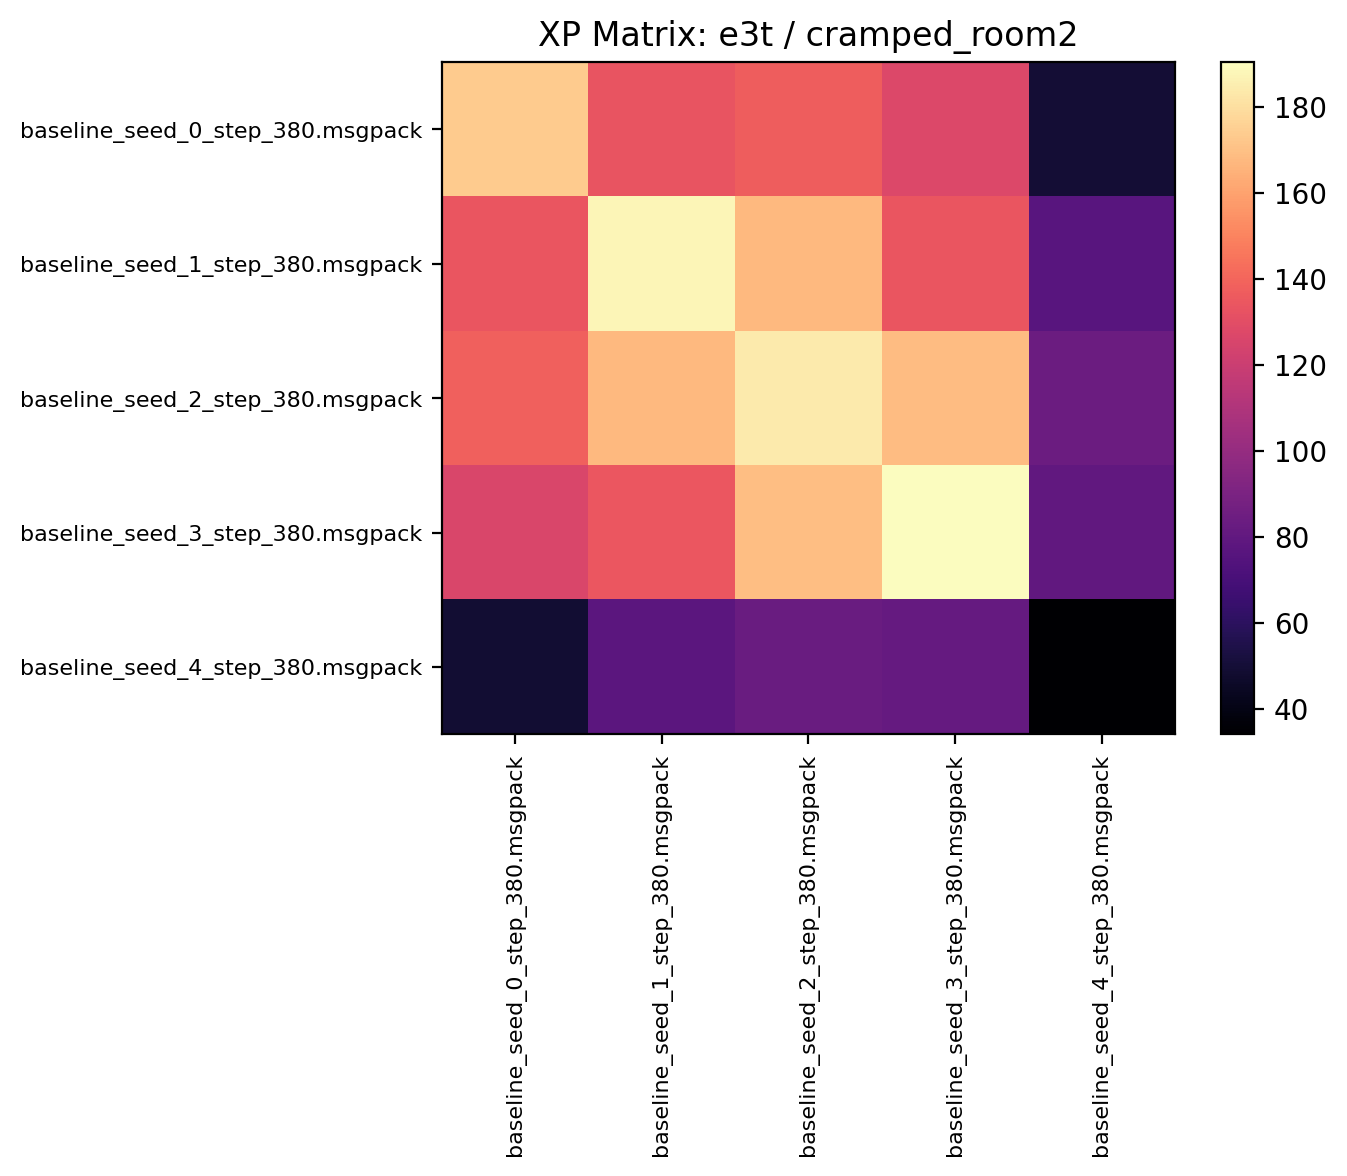

Source data for this figure (header and first rows):
173.454681, 133.162491, 136.692184, 127.001556, 49.364063
133.8, 187.4, 167.5, 134.1, 76.7
137.9, 167.6, 183.8, 168.7, 83.97
125.7, 134.3, 169.3, 190.4, 80.09
49.16, 77.92, 83.3, 81.25, 34.05
